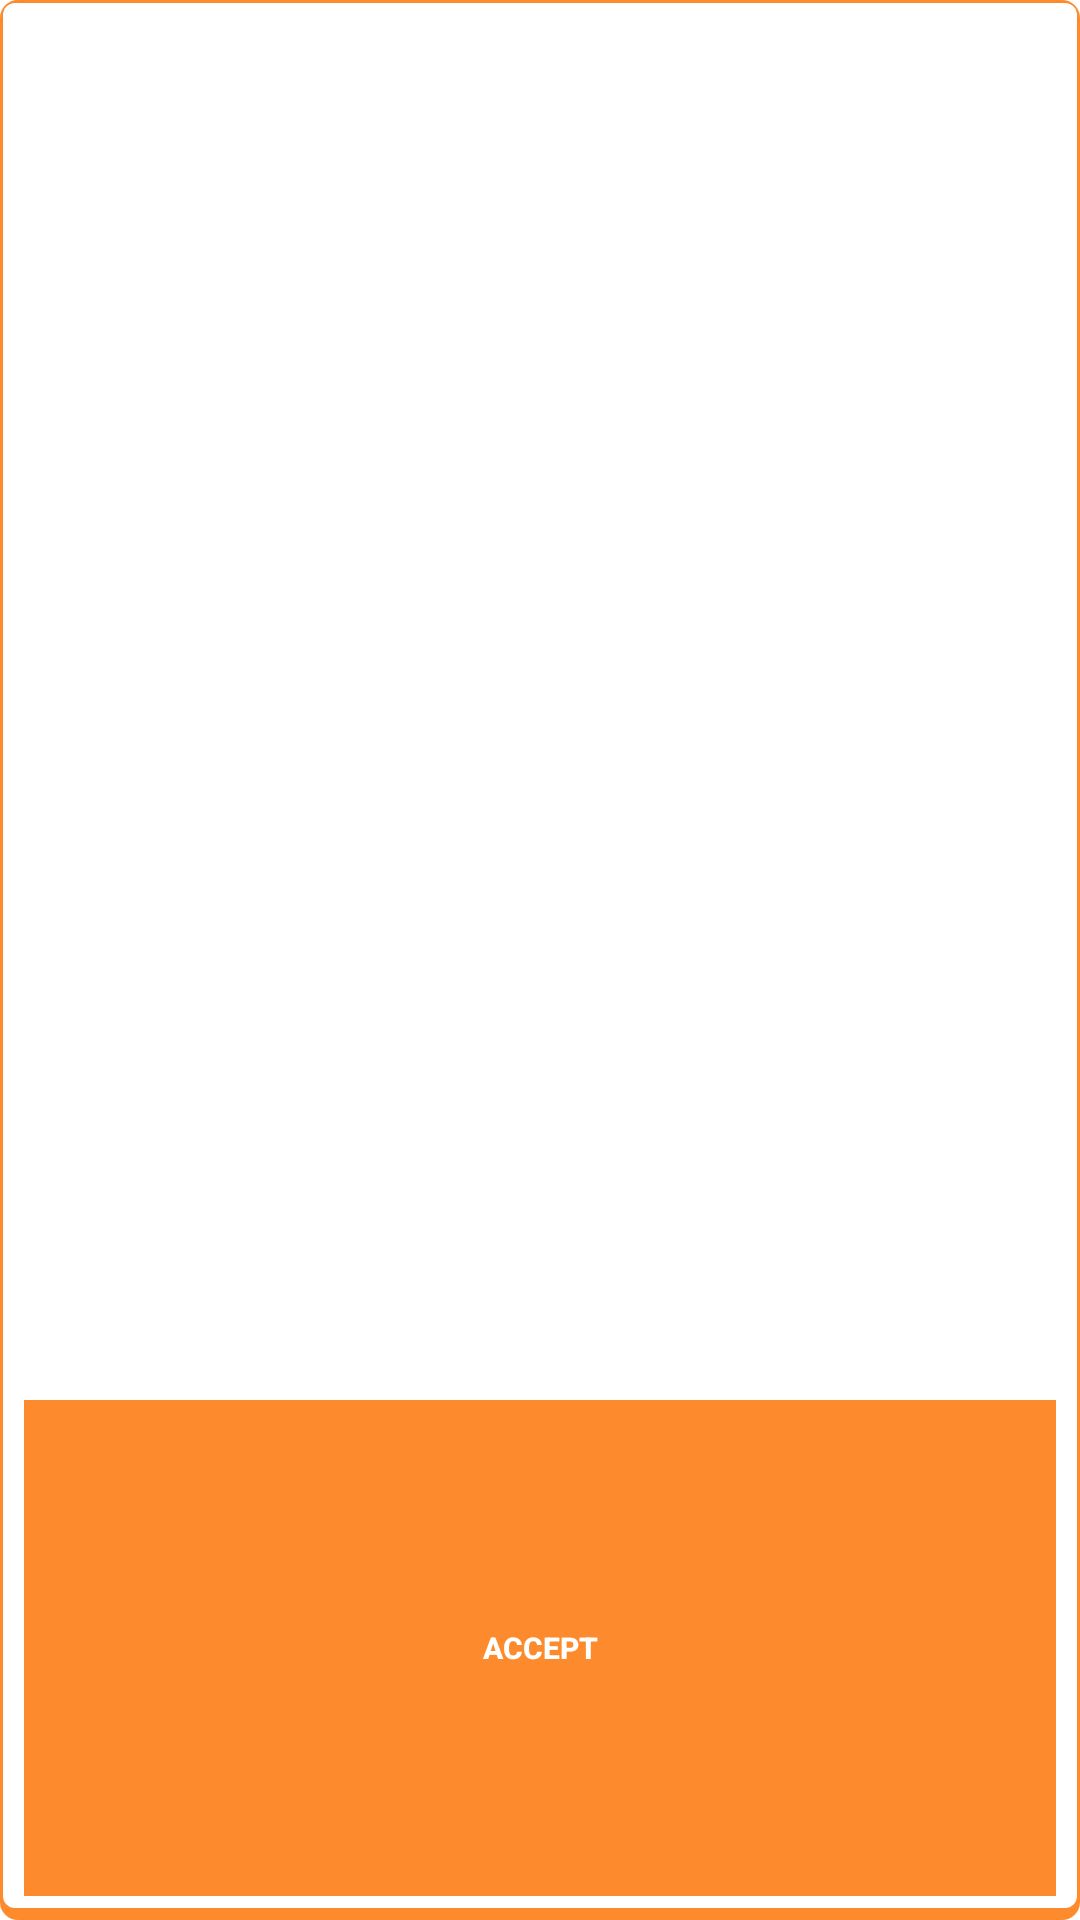

This screen was rendered from an Android layout file. Write that file and the resources it references.
<!-- AndroidManifest.xml: application theme AppTheme -->
<!-- res/layout/card_layout.xml -->
<?xml version="1.0" encoding="utf-8"?>
<LinearLayout
    android:id="@+id/card_view"
    xmlns:android="http://schemas.android.com/apk/res/android"
    xmlns:tools="http://schemas.android.com/tools"
    android:layout_width="match_parent"
    android:layout_height="wrap_content"
    android:orientation="vertical"
    android:layout_margin="10dp"
    android:background="@drawable/shadow_card_layout"
    android:weightSum="4">

    <LinearLayout
        android:layout_width="match_parent"
        android:layout_height="wrap_content"
        android:layout_weight="1"
        android:padding="5dp"
        >

        <TextView
            android:layout_width="match_parent"
            android:layout_height="match_parent"
            android:id="@+id/user_name"
            android:gravity="center_vertical|center_horizontal"
            android:textSize="12dp"
            android:textStyle="bold"
            />

    </LinearLayout>

    <LinearLayout
        android:layout_width="match_parent"
        android:layout_weight="2"
        android:weightSum="1"
        android:layout_height="wrap_content">
        <TextView
            android:layout_weight="1"
            android:padding="30dp"
            android:shadowColor="@color/colorPrimary"
            android:shadowDy="@android:integer/config_longAnimTime"
            android:layout_width="0dp"
            android:layout_height="match_parent"
            android:id="@+id/user_description"
            android:layout_gravity="center_horizontal|center_vertical"
            android:textSize="15dp"
            />
    </LinearLayout>

    <LinearLayout
        android:layout_width="match_parent"
        android:layout_weight="1"
        android:weightSum="2"
        android:layout_margin="8dp"
        android:layout_height="wrap_content">


        <Button
            android:layout_width="wrap_content"
            android:layout_height="match_parent"
            android:layout_weight="2"
            android:text="ACCEPT"
            android:textSize="10dp"
            android:background="@color/colorPrimaryDark"
            android:textColor="@android:color/white"
            android:textStyle="bold"
            />


    </LinearLayout>






</LinearLayout>
<!-- resources referenced by this layout -->
<resources>
  <color name="colorPrimary">#3F51B5</color>
  <color name="colorPrimaryDark">#fd8b2d</color>
  <!-- drawable shadow_card_layout (drawable) -->
  <?xml version="1.0" encoding="utf-8"?>
  <layer-list xmlns:android="http://schemas.android.com/apk/res/android">
      <item>
          <shape android:shape="rectangle">
              <solid android:color="@color/colorPrimaryDark"/>
              <corners android:radius="6dp" />
          </shape>
      </item>
  
      <item
          android:left="1dp"
          android:right="1dp"
          android:top="1dp"
          android:bottom="4dp">
          <shape android:shape="rectangle">
              <solid android:color="@android:color/white"/>
              <corners android:radius="4dp" />
          </shape>
      </item>
  </layer-list>
</resources>
